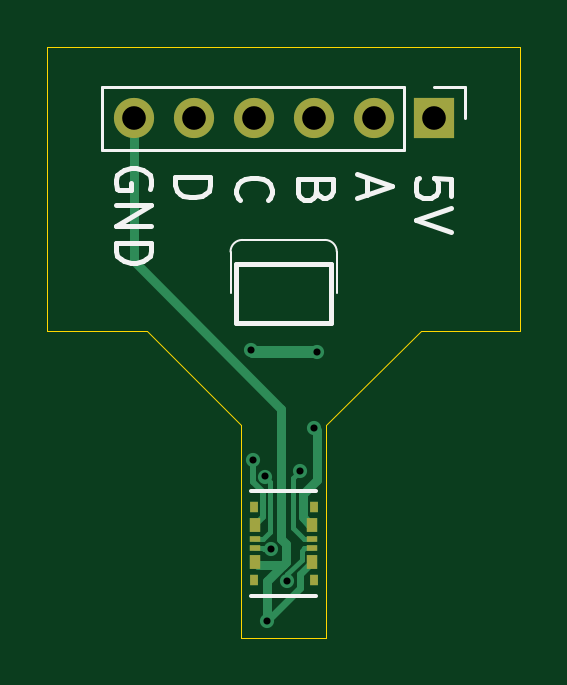
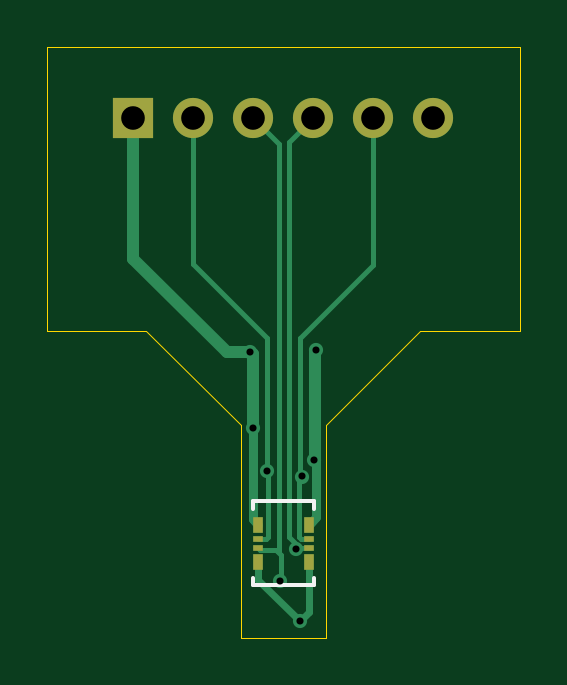
Circuit board: 11 layer files. Board 20.0 x 25.0 mm.
- bottom_copper: adaptor board-CuBottom.gbr (4836 bytes)
- top_copper: adaptor board-CuTop.gbr (4555 bytes)
- outline: adaptor board-EdgeCuts.gbr (966 bytes)
- bottom_mask: adaptor board-MaskBottom.gbr (963 bytes)
- top_mask: adaptor board-MaskTop.gbr (1107 bytes)
- drill: adaptor board-NPTH.drl (265 bytes)
- drill: adaptor board-PTH.drl (614 bytes)
- paste: adaptor board-PasteBottom.gbr (731 bytes)
- paste: adaptor board-PasteTop.gbr (875 bytes)
- bottom_silk: adaptor board-SilkBottom.gbr (1302 bytes)
- top_silk: adaptor board-SilkTop.gbr (6667 bytes)

=== bottom_copper: adaptor board-CuBottom.gbr ===
%TF.GenerationSoftware,KiCad,Pcbnew,8.0.6*%
%TF.CreationDate,2025-03-30T22:20:58+11:00*%
%TF.ProjectId,adaptor board,61646170-746f-4722-9062-6f6172642e6b,rev?*%
%TF.SameCoordinates,Original*%
%TF.FileFunction,Copper,L2,Bot*%
%TF.FilePolarity,Positive*%
%FSLAX46Y46*%
G04 Gerber Fmt 4.6, Leading zero omitted, Abs format (unit mm)*
G04 Created by KiCad (PCBNEW 8.0.6) date 2025-03-30 22:20:58*
%MOMM*%
%LPD*%
G01*
G04 APERTURE LIST*
%TA.AperFunction,ComponentPad*%
%ADD10R,1.700000X1.700000*%
%TD*%
%TA.AperFunction,ComponentPad*%
%ADD11O,1.700000X1.700000*%
%TD*%
%TA.AperFunction,SMDPad,CuDef*%
%ADD12R,0.406400X0.279400*%
%TD*%
%TA.AperFunction,SMDPad,CuDef*%
%ADD13R,0.406400X0.660400*%
%TD*%
%TA.AperFunction,ViaPad*%
%ADD14C,0.600000*%
%TD*%
%TA.AperFunction,Conductor*%
%ADD15C,0.200000*%
%TD*%
%TA.AperFunction,Conductor*%
%ADD16C,0.500000*%
%TD*%
%TA.AperFunction,Conductor*%
%ADD17C,0.400000*%
%TD*%
%TA.AperFunction,Conductor*%
%ADD18C,0.300000*%
%TD*%
G04 APERTURE END LIST*
D10*
%TO.P,J3,1,Pin_1*%
%TO.N,+5V*%
X54350000Y-39000000D03*
D11*
%TO.P,J3,2,Pin_2*%
%TO.N,/1A*%
X51810000Y-39000000D03*
%TO.P,J3,3,Pin_3*%
%TO.N,/1B*%
X49270000Y-39000000D03*
%TO.P,J3,4,Pin_4*%
%TO.N,/1C*%
X46730000Y-39000000D03*
%TO.P,J3,5,Pin_5*%
%TO.N,/1D*%
X44190000Y-39000000D03*
%TO.P,J3,6,Pin_6*%
%TO.N,GND*%
X41650000Y-39000000D03*
%TD*%
D12*
%TO.P,J2,1,1*%
%TO.N,/1D*%
X46930000Y-56800000D03*
%TO.P,J2,2,2*%
%TO.N,/1A*%
X49070000Y-56800000D03*
%TO.P,J2,3,3*%
%TO.N,/1C*%
X46930000Y-57200000D03*
%TO.P,J2,4,4*%
%TO.N,/1B*%
X49070000Y-57200000D03*
D13*
%TO.P,J2,P1,P1*%
%TO.N,+5V*%
X46930000Y-56199999D03*
%TO.P,J2,P2,P2*%
X49070000Y-56199999D03*
%TO.P,J2,P3,P3*%
%TO.N,GND*%
X46930000Y-57800001D03*
%TO.P,J2,P4,P4*%
X49070000Y-57800001D03*
%TD*%
D14*
%TO.N,+5V*%
X46600000Y-48800000D03*
X49400000Y-48900000D03*
%TO.N,GND*%
X47300000Y-60300000D03*
%TO.N,+5V*%
X49300000Y-52100000D03*
X46700000Y-53450000D03*
%TO.N,/1B*%
X48151255Y-58577275D03*
%TO.N,/1A*%
X48700000Y-53950000D03*
%TO.N,/1D*%
X47214043Y-54165513D03*
%TO.N,/1C*%
X47480001Y-57250649D03*
%TD*%
D15*
%TO.N,/1D*%
X47214043Y-54165513D02*
X47300000Y-54079556D01*
X47300000Y-54079556D02*
X47300000Y-48310000D01*
X47300000Y-48310000D02*
X44190000Y-45200000D01*
X44190000Y-45200000D02*
X44190000Y-39000000D01*
D16*
%TO.N,+5V*%
X49400000Y-48900000D02*
X50400000Y-48900000D01*
X50400000Y-48900000D02*
X54350000Y-44950000D01*
X54350000Y-44950000D02*
X54350000Y-39000000D01*
D15*
%TO.N,/1A*%
X48700000Y-53950000D02*
X48700000Y-48300000D01*
X48700000Y-48300000D02*
X51810000Y-45190000D01*
X51810000Y-45190000D02*
X51810000Y-39000000D01*
%TO.N,/1B*%
X48300000Y-57269801D02*
X48200000Y-57369801D01*
X48200000Y-57369801D02*
X48200000Y-40070000D01*
X48200000Y-40070000D02*
X49270000Y-39000000D01*
%TO.N,/1C*%
X47263399Y-57200000D02*
X47287663Y-57200000D01*
X47287663Y-57200000D02*
X47750000Y-56737663D01*
X47750000Y-40020000D02*
X46730000Y-39000000D01*
X47750000Y-56737663D02*
X47750000Y-40020000D01*
%TO.N,/1B*%
X48151255Y-58577275D02*
X48100000Y-58526020D01*
X48100000Y-57469801D02*
X48300000Y-57269801D01*
X48100000Y-58526020D02*
X48100000Y-57469801D01*
X48300000Y-57269801D02*
X48666800Y-57269801D01*
D16*
%TO.N,+5V*%
X49300000Y-52100000D02*
X49300000Y-49000000D01*
X49300000Y-49000000D02*
X49400000Y-48900000D01*
D17*
X49300000Y-52100000D02*
X49266800Y-52133200D01*
X49266800Y-52133200D02*
X49266800Y-53668271D01*
X49266800Y-53668271D02*
X49300000Y-53701471D01*
X49300000Y-53701471D02*
X49300000Y-55969999D01*
X49300000Y-55969999D02*
X49070000Y-56199999D01*
D15*
%TO.N,/1A*%
X48700000Y-53950000D02*
X48666800Y-53983200D01*
X48736601Y-56800000D02*
X49070000Y-56800000D01*
X48666800Y-53983200D02*
X48666800Y-56730199D01*
X48666800Y-56730199D02*
X48736601Y-56800000D01*
D17*
%TO.N,+5V*%
X46700000Y-53450000D02*
X46614043Y-53535957D01*
X46614043Y-53535957D02*
X46614043Y-55884042D01*
X46614043Y-55884042D02*
X46930000Y-56199999D01*
D18*
%TO.N,GND*%
X47300000Y-60300000D02*
X46900000Y-59900000D01*
X46900000Y-59900000D02*
X46900000Y-57830001D01*
X46900000Y-57830001D02*
X46930000Y-57800001D01*
X49070000Y-57800001D02*
X49070000Y-58530000D01*
X49070000Y-58530000D02*
X47300000Y-60300000D01*
D15*
%TO.N,/1C*%
X47480001Y-57250649D02*
X47460849Y-57269801D01*
X47333200Y-57269801D02*
X47263399Y-57200000D01*
X47460849Y-57269801D02*
X47333200Y-57269801D01*
%TO.N,/1D*%
X47263399Y-56800000D02*
X46930000Y-56800000D01*
X47214043Y-54165513D02*
X47333200Y-54284670D01*
X47333200Y-54284670D02*
X47333200Y-56730199D01*
X47333200Y-56730199D02*
X47263399Y-56800000D01*
%TO.N,/1B*%
X48666800Y-57269801D02*
X49000199Y-57269801D01*
X49000199Y-57269801D02*
X49070000Y-57200000D01*
%TO.N,/1C*%
X47263399Y-57200000D02*
X46930000Y-57200000D01*
D16*
%TO.N,+5V*%
X46600000Y-48800000D02*
X46650000Y-48850000D01*
X46650000Y-48850000D02*
X46650000Y-53400000D01*
X46650000Y-53400000D02*
X46700000Y-53450000D01*
%TD*%
M02*

=== top_copper: adaptor board-CuTop.gbr ===
%TF.GenerationSoftware,KiCad,Pcbnew,8.0.6*%
%TF.CreationDate,2025-03-30T22:20:58+11:00*%
%TF.ProjectId,adaptor board,61646170-746f-4722-9062-6f6172642e6b,rev?*%
%TF.SameCoordinates,Original*%
%TF.FileFunction,Copper,L1,Top*%
%TF.FilePolarity,Positive*%
%FSLAX46Y46*%
G04 Gerber Fmt 4.6, Leading zero omitted, Abs format (unit mm)*
G04 Created by KiCad (PCBNEW 8.0.6) date 2025-03-30 22:20:58*
%MOMM*%
%LPD*%
G01*
G04 APERTURE LIST*
%TA.AperFunction,SMDPad,CuDef*%
%ADD10R,0.482600X0.584200*%
%TD*%
%TA.AperFunction,SMDPad,CuDef*%
%ADD11R,0.482600X0.279400*%
%TD*%
%TA.AperFunction,SMDPad,CuDef*%
%ADD12R,0.330200X0.482600*%
%TD*%
%TA.AperFunction,ComponentPad*%
%ADD13R,1.700000X1.700000*%
%TD*%
%TA.AperFunction,ComponentPad*%
%ADD14O,1.700000X1.700000*%
%TD*%
%TA.AperFunction,ViaPad*%
%ADD15C,0.600000*%
%TD*%
%TA.AperFunction,Conductor*%
%ADD16C,0.400000*%
%TD*%
%TA.AperFunction,Conductor*%
%ADD17C,0.200000*%
%TD*%
%TA.AperFunction,Conductor*%
%ADD18C,0.250000*%
%TD*%
%TA.AperFunction,Conductor*%
%ADD19C,0.500000*%
%TD*%
%TA.AperFunction,Conductor*%
%ADD20C,0.300000*%
%TD*%
G04 APERTURE END LIST*
D10*
%TO.P,J1,1,1*%
%TO.N,+5V*%
X46800000Y-56200000D03*
D11*
%TO.P,J1,2,2*%
%TO.N,/1D*%
X46800000Y-56796800D03*
%TO.P,J1,3,3*%
%TO.N,/1C*%
X46800000Y-57203200D03*
D10*
%TO.P,J1,4,4*%
%TO.N,GND*%
X46800000Y-57800000D03*
%TO.P,J1,5,5*%
%TO.N,+5V*%
X49200000Y-56200000D03*
D11*
%TO.P,J1,6,6*%
%TO.N,/1A*%
X49200000Y-56796800D03*
%TO.P,J1,7,7*%
%TO.N,/1B*%
X49200000Y-57203200D03*
D10*
%TO.P,J1,8,8*%
%TO.N,GND*%
X49200000Y-57800000D03*
D12*
%TO.P,J1,9*%
%TO.N,N/C*%
X46723800Y-55469997D03*
%TO.P,J1,10*%
X46723800Y-58530003D03*
%TO.P,J1,11*%
X49276200Y-55469997D03*
%TO.P,J1,12*%
X49276200Y-58530003D03*
%TD*%
D13*
%TO.P,J3,1,Pin_1*%
%TO.N,+5V*%
X54350000Y-39000000D03*
D14*
%TO.P,J3,2,Pin_2*%
%TO.N,/1A*%
X51810000Y-39000000D03*
%TO.P,J3,3,Pin_3*%
%TO.N,/1B*%
X49270000Y-39000000D03*
%TO.P,J3,4,Pin_4*%
%TO.N,/1C*%
X46730000Y-39000000D03*
%TO.P,J3,5,Pin_5*%
%TO.N,/1D*%
X44190000Y-39000000D03*
%TO.P,J3,6,Pin_6*%
%TO.N,GND*%
X41650000Y-39000000D03*
%TD*%
D15*
%TO.N,+5V*%
X46600000Y-48800000D03*
X49400000Y-48900000D03*
%TO.N,GND*%
X47300000Y-60300000D03*
%TO.N,+5V*%
X49300000Y-52100000D03*
X46700000Y-53450000D03*
%TO.N,/1B*%
X48151255Y-58577275D03*
%TO.N,/1A*%
X48700000Y-53950000D03*
%TO.N,/1D*%
X47214043Y-54165513D03*
%TO.N,/1C*%
X47480001Y-57250649D03*
%TD*%
D16*
%TO.N,+5V*%
X49391800Y-52191800D02*
X49391800Y-54302136D01*
X49391800Y-54302136D02*
X48800000Y-54893936D01*
X48800000Y-54893936D02*
X48800000Y-55900000D01*
X49100000Y-56200000D02*
X49200000Y-56200000D01*
X48800000Y-55900000D02*
X49100000Y-56200000D01*
D17*
%TO.N,/1D*%
X47214043Y-54165513D02*
X47438900Y-54390370D01*
X47136600Y-56796800D02*
X46800000Y-56796800D01*
X47438900Y-54390370D02*
X47438900Y-56494500D01*
X47438900Y-56494500D02*
X47136600Y-56796800D01*
D18*
%TO.N,+5V*%
X46700000Y-53450000D02*
X46689043Y-53460957D01*
X46689043Y-53460957D02*
X46689043Y-54382976D01*
X46689043Y-54382976D02*
X47113900Y-54807833D01*
X47113900Y-54807833D02*
X47113900Y-55886100D01*
X47113900Y-55886100D02*
X46800000Y-56200000D01*
D17*
%TO.N,/1A*%
X48700000Y-53950000D02*
X48400000Y-54250000D01*
X48400000Y-54250000D02*
X48400000Y-56333400D01*
X48400000Y-56333400D02*
X48863400Y-56796800D01*
X48863400Y-56796800D02*
X49200000Y-56796800D01*
D16*
%TO.N,GND*%
X48080000Y-57800000D02*
X48080000Y-57002119D01*
X48080000Y-57002119D02*
X47900000Y-56822119D01*
X47900000Y-56822119D02*
X47900000Y-51300000D01*
X47900000Y-51300000D02*
X41650000Y-45050000D01*
X41650000Y-45050000D02*
X41650000Y-39000000D01*
D19*
%TO.N,+5V*%
X49400000Y-48900000D02*
X46700000Y-48900000D01*
X46700000Y-48900000D02*
X46600000Y-48800000D01*
D18*
X49300000Y-52100000D02*
X49391800Y-52191800D01*
D16*
%TO.N,GND*%
X46800000Y-57800000D02*
X46900000Y-57900000D01*
X46900000Y-57900000D02*
X47980000Y-57900000D01*
X47980000Y-57900000D02*
X48080000Y-57800000D01*
X47300000Y-60300000D02*
X47300000Y-58580000D01*
X47300000Y-58580000D02*
X48080000Y-57800000D01*
D20*
X49200000Y-57800000D02*
X48701255Y-58298745D01*
X48701255Y-58298745D02*
X48701255Y-58898745D01*
X48701255Y-58898745D02*
X47300000Y-60300000D01*
D17*
%TO.N,/1B*%
X48151255Y-58577275D02*
X48151255Y-58294431D01*
X48863400Y-57203200D02*
X49200000Y-57203200D01*
X48151255Y-58294431D02*
X48758700Y-57686986D01*
X48758700Y-57686986D02*
X48758700Y-57307900D01*
X48758700Y-57307900D02*
X48863400Y-57203200D01*
%TO.N,/1C*%
X47184049Y-57250649D02*
X47136600Y-57203200D01*
X47480001Y-57250649D02*
X47184049Y-57250649D01*
X47136600Y-57203200D02*
X46800000Y-57203200D01*
%TD*%
M02*

=== outline: adaptor board-EdgeCuts.gbr ===
%TF.GenerationSoftware,KiCad,Pcbnew,8.0.6*%
%TF.CreationDate,2025-03-30T22:20:58+11:00*%
%TF.ProjectId,adaptor board,61646170-746f-4722-9062-6f6172642e6b,rev?*%
%TF.SameCoordinates,Original*%
%TF.FileFunction,Profile,NP*%
%FSLAX46Y46*%
G04 Gerber Fmt 4.6, Leading zero omitted, Abs format (unit mm)*
G04 Created by KiCad (PCBNEW 8.0.6) date 2025-03-30 22:20:58*
%MOMM*%
%LPD*%
G01*
G04 APERTURE LIST*
%TA.AperFunction,Profile*%
%ADD10C,0.050000*%
%TD*%
G04 APERTURE END LIST*
D10*
X53800000Y-48000000D02*
X58000000Y-48000000D01*
X42200000Y-48000000D02*
X38000000Y-48000000D01*
X46200000Y-52000000D02*
X42200000Y-48000000D01*
X38000000Y-36000000D02*
X38000000Y-48000000D01*
X58000000Y-36000000D02*
X38000000Y-36000000D01*
X58000000Y-48000000D02*
X58000000Y-36000000D01*
X49800000Y-52000000D02*
X53800000Y-48000000D01*
X49800000Y-61000000D02*
X49800000Y-52000000D01*
X46200000Y-61000000D02*
X49800000Y-61000000D01*
X46200000Y-52000000D02*
X46200000Y-61000000D01*
M02*

=== bottom_mask: adaptor board-MaskBottom.gbr ===
%TF.GenerationSoftware,KiCad,Pcbnew,8.0.6*%
%TF.CreationDate,2025-03-30T22:20:58+11:00*%
%TF.ProjectId,adaptor board,61646170-746f-4722-9062-6f6172642e6b,rev?*%
%TF.SameCoordinates,Original*%
%TF.FileFunction,Soldermask,Bot*%
%TF.FilePolarity,Negative*%
%FSLAX46Y46*%
G04 Gerber Fmt 4.6, Leading zero omitted, Abs format (unit mm)*
G04 Created by KiCad (PCBNEW 8.0.6) date 2025-03-30 22:20:58*
%MOMM*%
%LPD*%
G01*
G04 APERTURE LIST*
%ADD10R,1.700000X1.700000*%
%ADD11O,1.700000X1.700000*%
%ADD12R,0.406400X0.279400*%
%ADD13R,0.406400X0.660400*%
G04 APERTURE END LIST*
D10*
%TO.C,J3*%
X54350000Y-39000000D03*
D11*
X51810000Y-39000000D03*
X49270000Y-39000000D03*
X46730000Y-39000000D03*
X44190000Y-39000000D03*
X41650000Y-39000000D03*
%TD*%
D12*
%TO.C,J2*%
X46930000Y-56800000D03*
X49070000Y-56800000D03*
X46930000Y-57200000D03*
X49070000Y-57200000D03*
D13*
X46930000Y-56199999D03*
X49070000Y-56199999D03*
X46930000Y-57800001D03*
X49070000Y-57800001D03*
%TD*%
M02*

=== top_mask: adaptor board-MaskTop.gbr ===
%TF.GenerationSoftware,KiCad,Pcbnew,8.0.6*%
%TF.CreationDate,2025-03-30T22:20:58+11:00*%
%TF.ProjectId,adaptor board,61646170-746f-4722-9062-6f6172642e6b,rev?*%
%TF.SameCoordinates,Original*%
%TF.FileFunction,Soldermask,Top*%
%TF.FilePolarity,Negative*%
%FSLAX46Y46*%
G04 Gerber Fmt 4.6, Leading zero omitted, Abs format (unit mm)*
G04 Created by KiCad (PCBNEW 8.0.6) date 2025-03-30 22:20:58*
%MOMM*%
%LPD*%
G01*
G04 APERTURE LIST*
%ADD10R,0.482600X0.584200*%
%ADD11R,0.482600X0.279400*%
%ADD12R,0.330200X0.482600*%
%ADD13R,1.700000X1.700000*%
%ADD14O,1.700000X1.700000*%
G04 APERTURE END LIST*
D10*
%TO.C,J1*%
X46800000Y-56200000D03*
D11*
X46800000Y-56796800D03*
X46800000Y-57203200D03*
D10*
X46800000Y-57800000D03*
X49200000Y-56200000D03*
D11*
X49200000Y-56796800D03*
X49200000Y-57203200D03*
D10*
X49200000Y-57800000D03*
D12*
X46723800Y-55469997D03*
X46723800Y-58530003D03*
X49276200Y-55469997D03*
X49276200Y-58530003D03*
%TD*%
D13*
%TO.C,J3*%
X54350000Y-39000000D03*
D14*
X51810000Y-39000000D03*
X49270000Y-39000000D03*
X46730000Y-39000000D03*
X44190000Y-39000000D03*
X41650000Y-39000000D03*
%TD*%
M02*

=== drill: adaptor board-NPTH.drl ===
M48
; DRILL file {KiCad 8.0.6} date 2025-03-30T22:20:58+1100
; FORMAT={-:-/ absolute / inch / decimal}
; #@! TF.CreationDate,2025-03-30T22:20:58+11:00
; #@! TF.GenerationSoftware,Kicad,Pcbnew,8.0.6
; #@! TF.FileFunction,NonPlated,1,2,NPTH
FMAT,2
INCH
%
G90
G05
M30

=== drill: adaptor board-PTH.drl ===
M48
; DRILL file {KiCad 8.0.6} date 2025-03-30T22:20:58+1100
; FORMAT={-:-/ absolute / inch / decimal}
; #@! TF.CreationDate,2025-03-30T22:20:58+11:00
; #@! TF.GenerationSoftware,Kicad,Pcbnew,8.0.6
; #@! TF.FileFunction,Plated,1,2,PTH
FMAT,2
INCH
; #@! TA.AperFunction,Plated,PTH,ViaDrill
T1C0.0118
; #@! TA.AperFunction,Plated,PTH,ComponentDrill
T2C0.0394
%
G90
G05
T1
X1.8346Y-1.9213
X1.8386Y-2.1043
X1.8588Y-2.1325
X1.8622Y-2.374
X1.8693Y-2.254
X1.8957Y-2.3062
X1.9173Y-2.124
X1.9409Y-2.0512
X1.9449Y-1.9252
T2
X1.6398Y-1.5354
X1.7398Y-1.5354
X1.8398Y-1.5354
X1.9398Y-1.5354
X2.0398Y-1.5354
X2.1398Y-1.5354
M30

=== paste: adaptor board-PasteBottom.gbr ===
%TF.GenerationSoftware,KiCad,Pcbnew,8.0.6*%
%TF.CreationDate,2025-03-30T22:20:58+11:00*%
%TF.ProjectId,adaptor board,61646170-746f-4722-9062-6f6172642e6b,rev?*%
%TF.SameCoordinates,Original*%
%TF.FileFunction,Paste,Bot*%
%TF.FilePolarity,Positive*%
%FSLAX46Y46*%
G04 Gerber Fmt 4.6, Leading zero omitted, Abs format (unit mm)*
G04 Created by KiCad (PCBNEW 8.0.6) date 2025-03-30 22:20:58*
%MOMM*%
%LPD*%
G01*
G04 APERTURE LIST*
%ADD10R,0.406400X0.279400*%
%ADD11R,0.406400X0.660400*%
G04 APERTURE END LIST*
D10*
%TO.C,J2*%
X46930000Y-56800000D03*
X49070000Y-56800000D03*
X46930000Y-57200000D03*
X49070000Y-57200000D03*
D11*
X46930000Y-56199999D03*
X49070000Y-56199999D03*
X46930000Y-57800001D03*
X49070000Y-57800001D03*
%TD*%
M02*

=== paste: adaptor board-PasteTop.gbr ===
%TF.GenerationSoftware,KiCad,Pcbnew,8.0.6*%
%TF.CreationDate,2025-03-30T22:20:58+11:00*%
%TF.ProjectId,adaptor board,61646170-746f-4722-9062-6f6172642e6b,rev?*%
%TF.SameCoordinates,Original*%
%TF.FileFunction,Paste,Top*%
%TF.FilePolarity,Positive*%
%FSLAX46Y46*%
G04 Gerber Fmt 4.6, Leading zero omitted, Abs format (unit mm)*
G04 Created by KiCad (PCBNEW 8.0.6) date 2025-03-30 22:20:58*
%MOMM*%
%LPD*%
G01*
G04 APERTURE LIST*
%ADD10R,0.482600X0.584200*%
%ADD11R,0.482600X0.279400*%
%ADD12R,0.330200X0.482600*%
G04 APERTURE END LIST*
D10*
%TO.C,J1*%
X46800000Y-56200000D03*
D11*
X46800000Y-56796800D03*
X46800000Y-57203200D03*
D10*
X46800000Y-57800000D03*
X49200000Y-56200000D03*
D11*
X49200000Y-56796800D03*
X49200000Y-57203200D03*
D10*
X49200000Y-57800000D03*
D12*
X46723800Y-55469997D03*
X46723800Y-58530003D03*
X49276200Y-55469997D03*
X49276200Y-58530003D03*
%TD*%
M02*

=== bottom_silk: adaptor board-SilkBottom.gbr ===
%TF.GenerationSoftware,KiCad,Pcbnew,8.0.6*%
%TF.CreationDate,2025-03-30T22:20:58+11:00*%
%TF.ProjectId,adaptor board,61646170-746f-4722-9062-6f6172642e6b,rev?*%
%TF.SameCoordinates,Original*%
%TF.FileFunction,Legend,Bot*%
%TF.FilePolarity,Positive*%
%FSLAX46Y46*%
G04 Gerber Fmt 4.6, Leading zero omitted, Abs format (unit mm)*
G04 Created by KiCad (PCBNEW 8.0.6) date 2025-03-30 22:20:58*
%MOMM*%
%LPD*%
G01*
G04 APERTURE LIST*
%ADD10C,0.152400*%
%ADD11R,1.700000X1.700000*%
%ADD12O,1.700000X1.700000*%
%ADD13R,0.406400X0.279400*%
%ADD14R,0.406400X0.660400*%
G04 APERTURE END LIST*
D10*
%TO.C,J2*%
X46717300Y-55222000D02*
X46717300Y-55537195D01*
X46717300Y-58462805D02*
X46717300Y-58778000D01*
X46717300Y-58778000D02*
X49282700Y-58778000D01*
X49282700Y-55222000D02*
X46717300Y-55222000D01*
X49282700Y-55537195D02*
X49282700Y-55222000D01*
X49282700Y-58778000D02*
X49282700Y-58462805D01*
%TD*%
%LPC*%
D11*
%TO.C,J3*%
X54350000Y-39000000D03*
D12*
X51810000Y-39000000D03*
X49270000Y-39000000D03*
X46730000Y-39000000D03*
X44190000Y-39000000D03*
X41650000Y-39000000D03*
%TD*%
D13*
%TO.C,J2*%
X46930000Y-56800000D03*
X49070000Y-56800000D03*
X46930000Y-57200000D03*
X49070000Y-57200000D03*
D14*
X46930000Y-56199999D03*
X49070000Y-56199999D03*
X46930000Y-57800001D03*
X49070000Y-57800001D03*
%TD*%
%LPD*%
M02*

=== top_silk: adaptor board-SilkTop.gbr (6667 bytes, source omitted) ===
